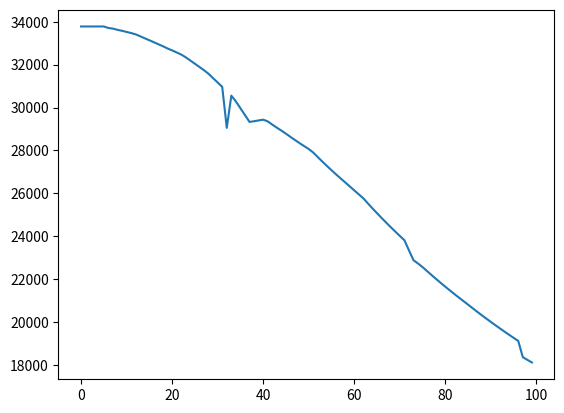

This figure's Python source:
from scipy.optimize import fsolve
import numpy as np
import matplotlib.pyplot as plt

class Propeller:
    def __init__(self, efficiency_data, thrust_coeff_data,power_coeff_data, pitch_angles,start_advance_ratio,diameter):
        self.efficiency_data=efficiency_data
        self.thrust_coeff_data=thrust_coeff_data
        self.power_coeff_data=power_coeff_data
        self.pitch_angles=pitch_angles
        self.start_advance_ratio=start_advance_ratio
        self.diameter=diameter
#verktyg: https://plotdigitizer.com/app        
#efficiency_data        
prop_1_eff_x_15 = [0.00536, 0.10184, 0.23476, 0.31623, 0.40842, 0.47274, 0.53277, 0.60781, 0.6657, 0.70214, 0.73216, 0.75145, 0.76646, 0.77718, 0.79648, 0.80934]
prop_1_eff_y_15 = [-0.00212, 0.23718, 0.47012, 0.58024, 0.67129, 0.73271, 0.77082, 0.80682, 0.81529, 0.80259, 0.77294, 0.73271, 0.66706, 0.56965, 0.44047, 0.01271]
prop_1_eff_x_20 = [0.00643, 0.06217, 0.13507, 0.20796, 0.31302, 0.42021, 0.53813, 0.64747, 0.73538, 0.82971, 0.91547, 0.96049, 0.97764, 1.00123, 1.02266, 1.03338, 1.03982]
prop_1_eff_y_20 = [0.00212, 0.11012, 0.24353, 0.35576, 0.49765, 0.62047, 0.71576, 0.78353, 0.82165, 0.85129, 0.83435, 0.80047, 0.756, 0.612, 0.39812, 0.19482, 0.02965]
prop_1_eff_x_25 = [0.00429, 0.25513, 0.34946, 0.44165, 0.55743, 0.66248, 0.75253, 0.91761, 1.0441, 1.11914, 1.18989, 1.23277, 1.24992, 1.28423]
prop_1_eff_y_25 = [-0.00424, 0.29224, 0.41718, 0.54424, 0.65012, 0.73059, 0.77929, 0.84706, 0.86824, 0.85341, 0.792, 0.70306, 0.58235, 0.00847]
prop_1_eff_x_30 = [0, 0.24012, 0.67963, 0.73966, 0.8147, 0.87902, 0.9755, 1.08484, 1.20276, 1.30352, 1.39357, 1.45789, 1.48147, 1.50291, 1.53292, 1.55008]
prop_1_eff_y_30 = [-0.00212, 0.19906, 0.62894, 0.68188, 0.73906, 0.77294, 0.80894, 0.84494, 0.86824, 0.86824, 0.83859, 0.78141, 0.72, 0.63529, 0.36424, 0.00635]
prop_1_eff_x_35 = [0.01072, 0.92404, 0.99265, 1.05697, 1.15345, 1.23063, 1.33354, 1.42787, 1.48361, 1.55865, 1.61868, 1.67871, 1.71302, 1.75804, 1.81164, 1.83093]
prop_1_eff_y_35 = [0.00424, 0.69035, 0.73694, 0.76871, 0.79835, 0.82165, 0.83859, 0.84918, 0.85553, 0.85553, 0.83647, 0.792, 0.74541, 0.63318, 0.31341, 0.00847]
prop_1_eff_x_40 = [-0.00214, 1.18989, 1.29066, 1.40214, 1.54793, 1.66156, 1.78806, 1.88668, 1.97458, 2.03247, 2.08606, 2.13538, 2.1611, 2.18683]
prop_1_eff_y_40= [-0.00212, 0.70729, 0.756, 0.79835, 0.828, 0.84494, 0.84494, 0.81953, 0.76024, 0.69671, 0.57812, 0.396, 0.22659, 0.01059]
prop_1_eff_x_45= [0.00429, 1.12343, 1.2928, 1.40858, 1.51363, 1.63155, 1.75804, 1.90597, 2.06463, 2.21041, 2.33691, 2.4441, 2.50842, 2.56631, 2.59204, 2.61991, 2.64349]
prop_1_eff_y_45= [0, 0.54635, 0.62682, 0.69035, 0.73482, 0.77718, 0.80682, 0.83224, 0.83435, 0.80259, 0.73694, 0.65012, 0.56541, 0.44259, 0.34306, 0.19906, 0.01482]
#prop thrust coefficient data
prop_1_thrust_x_15= [-0.00422, 0.05913, 0.12459, 0.21961, 0.28296, 0.37164, 0.48145, 0.57225, 0.68627, 0.79608]
prop_1_thrust_y_15= [0.15915, 0.15416, 0.14627, 0.13505, 0.12425, 0.10742, 0.08498, 0.06171, 0.0347, 0.00436]
prop_1_thrust_x_20= [0.00211, 0.12036, 0.22805, 0.28296, 0.34208, 0.41388, 0.48989, 0.64615, 0.84465, 1.05158]
prop_1_thrust_y_20= [0.18699, 0.18408, 0.1793, 0.17536, 0.16954, 0.15811, 0.14294, 0.10762, 0.05859, 0.00083]
prop_1_thrust_x_25= [0, 0.13514, 0.22805, 0.3463, 0.48989, 0.55113, 0.63348, 0.91644, 1.18673, 1.28175]
prop_1_thrust_y_25= [0.19572, 0.19302, 0.19177, 0.19073, 0.18512, 0.1793, 0.16351, 0.09807, 0.02701, 0.00083]
prop_1_thrust_x_30= [0.00845, 0.42232, 0.50045, 0.58703, 0.64615, 0.69683, 0.73695, 0.77285, 0.82564, 0.8911, 1.03258, 1.21629, 1.41056, 1.5457]
prop_1_thrust_y_30= [0.20777, 0.19883, 0.19655, 0.19613, 0.19468, 0.19219, 0.18949, 0.18429, 0.17702, 0.16435, 0.13422, 0.09412, 0.03968, 0.00145]
prop_1_thrust_x_35= [0.00211, 0.13725, 0.31674, 0.454, 0.54691, 0.61659, 0.6905, 0.76652, 0.86365, 0.94389, 1.00302, 1.06425, 1.12971, 1.22896, 1.49502, 1.83922]
prop_1_thrust_y_35= [0.21525, 0.21421, 0.2113, 0.20735, 0.2032, 0.19863, 0.1953, 0.19302, 0.19322, 0.19011, 0.18491, 0.17702, 0.16642, 0.14772, 0.08685, 0.00104]
prop_1_thrust_x_40= [0, 0.16471, 0.38009, 0.54902, 0.6546, 0.74118, 0.84676, 0.93544, 1.00935, 1.09593, 1.17406, 1.23318, 1.31976, 1.41267, 1.50347, 1.60483, 1.78643, 2.04404, 2.2]
prop_1_thrust_y_40= [0.21857, 0.21816, 0.21691, 0.21504, 0.21234, 0.2086, 0.2032, 0.19863, 0.19593, 0.19551, 0.19468, 0.19239, 0.18533, 0.17349, 0.15853, 0.13609, 0.09537, 0.0374,0]
prop_1_thrust_x_45= [0.00211, 0.1098, 0.28084, 0.49201, 0.65249, 0.79397, 0.93756, 1.04103, 1.16772, 1.27541, 1.381, 1.46968, 1.56682, 1.68718, 1.80543, 2.00603, 2.62896]
prop_1_thrust_y_45= [0.22979, 0.23, 0.22917, 0.22543, 0.22023, 0.21421, 0.20631, 0.20029, 0.19551, 0.19364, 0.19302, 0.19115, 0.18741, 0.1766, 0.15915, 0.12466, 0.00125]

#prop power coefficient
prop_1_power_x_15= [0, 0.14440557685526167, 0.2594406114647591, 0.35979024050329156, 0.45524479410620566, 0.5409091072058284, 0.6486013942138152]
prop_1_power_y_15= [0.07350786696251305, 0.07287959852830651, 0.06848168497683459, 0.060000009347007145, 0.045863883297294794, 0.028900532037639995, 0.001884816806628273]
prop_1_power_x_20=  [0.0048950754356180725, 0.16153847532800839, 0.28636366080874226, 0.3842657073134378, 0.4821678434501888, 0.5678321565498109, 0.6437062291461417, 0.8370630085178623]
prop_1_power_y_20= [0.11811519038337724, 0.11717278198006306, 0.11497383670833587, 0.10837697788513682, 0.09518326023873866, 0.08073299421991857, 0.06376964296026377, 0.001884816806628273]
prop_1_power_x_25= [-0.00244758253383696, 0.20314684061090127, 0.354895075435618, 0.4503496290385321, 0.5604894985803559, 0.6534965592814889, 0.7538460986879658, 0.8590909824262271, 0.9643356869003773, 1.0377622665949264]
prop_1_power_y_25= [0.17528796876843747, 0.16649215892150684, 0.16020944006741544, 0.15424084967842286, 0.14167540046623112, 0.12534032914479162, 0.10083771065862356, 0.06471205136357795, 0.027329843696110516, 0.001256559876430689]
prop_1_power_x_30= [-0.007342657969455033, 0.217832156549811, 0.3328671911593084, 0.41118884628947616, 0.4944055768552616, 0.5776223970531029, 0.6951048349323262, 0.6951048349323262, 0.8003497186705875, 0.9055944231447377, 1.0206294577542354, 1.1479021361367507, 1.2482518548073385]
prop_1_power_y_30= [0.26638743816879856, 0.2378010461002662, 0.22586387682628986, 0.22020942640640492, 0.21675393276225594, 0.21015707393905686, 0.1928795827102944, 0.1928795827102944, 0.17403142614802009, 0.14607331401770304, 0.10617802110940082, 0.04712042016570776, 0.002198968279744783]
prop_1_power_x_35= [0, 0.14930074192293527, 0.35244758253383657, 0.4625874520756607, 0.5506993477091198, 0.6437062291461417, 0.7048951650676735, 0.8101398695418237, 0.9594405218327041, 1.081818214411656, 1.1968532490211543, 1.3486015734779262, 1.4856644027316777]
prop_1_power_y_35= [0.3310994809043699, 0.31853404032018484, 0.2974869097261613, 0.2846073378008752, 0.2773822105434696, 0.27392670539531183, 0.2679581265103281, 0.2538220004606157, 0.22083770634462024, 0.18471205280157907, 0.13947645519450394, 0.06879582494594223, 0.001884816806628273]
prop_1_power_x_40= [0, 0.27412592740366915, 0.42587416222838587, 0.53601403177021, 0.6167832694342144, 0.6902098491287637, 0.7685314146268756, 0.8664336403956822, 0.9423077129920125, 1.0108393068829986, 1.0842658865775483, 1.1454546432349693, 1.25069934770912, 1.4293708111419299, 1.7916085445470036]
prop_1_power_y_40= [0.3845026199241691, 0.37916230947339186, 0.3731937190843993, 0.36471204345457187, 0.35623036782474443, 0.34743455222580943, 0.34083770490661913, 0.33706807129336247, 0.3317277493385764, 0.323246073708749, 0.310994764465665, 0.2962303584777373, 0.2610471277180213, 0.18722513229040946, 0.00314135367504133]
prop_1_power_x_45= [0.0024474929017814463, 0.15174823482471672, 0.28636366080874226, 0.4625874520756607, 0.6192307623359955, 0.7905593885352407, 0.9251749041513214, 1.0132867997847808, 1.096503530350566, 1.1772727680145703, 1.2555945127767931, 1.3828671911593085, 1.5444056664873171, 1.7548952546997287, 1.872377782211008, 1.9727273216174845, 2.0926575212946554, 2.156293770853858]
prop_1_power_y_45= [0.4821989553377349, 0.4781151831933717, 0.4727748727425944, 0.4564397899171461, 0.4375916247268652, 0.4212565476534213, 0.40994764681365137, 0.4046073363628741, 0.4042931963937665, 0.40115183121471626, 0.3910994787473682, 0.35937173300379466, 0.30785341079062367, 0.22397906001966153, 0.15958114862519124, 0.10806281490801149, 0.03832461607078153, 0.0031413766830589622]


#data för prop1 är hämtad från "naca-report-640" och gäller propellern "Clark Y 4 section 4 blade"
prop1=Propeller([[prop_1_eff_x_15,prop_1_eff_y_15],[prop_1_eff_x_20,prop_1_eff_y_20],[prop_1_eff_x_25,prop_1_eff_y_25],
                       [prop_1_eff_x_30,prop_1_eff_y_30],[prop_1_eff_x_35,prop_1_eff_y_35],[prop_1_eff_x_40,prop_1_eff_y_40],[prop_1_eff_x_45,prop_1_eff_y_45]],  
        [[prop_1_thrust_x_15,prop_1_thrust_y_15],[prop_1_thrust_x_20,prop_1_thrust_y_20],[prop_1_thrust_x_25,prop_1_thrust_y_25],[prop_1_thrust_x_30,prop_1_thrust_y_30],
         [prop_1_thrust_x_35,prop_1_thrust_y_35],[prop_1_thrust_x_40,prop_1_thrust_y_40],[prop_1_thrust_x_45,prop_1_thrust_y_45]],
        [[prop_1_power_x_15,prop_1_power_y_15],[prop_1_power_x_20,prop_1_power_y_20],[prop_1_power_x_25,prop_1_power_y_25],[prop_1_power_x_30,prop_1_power_y_30],
         [prop_1_power_x_35,prop_1_power_y_35],[prop_1_power_x_40,prop_1_power_y_40],[prop_1_power_x_45,prop_1_power_y_45]],
        [15,20,25,30,35,40,45], 
        0.5,
        13  #Anges i fot
           )


def calc_prop_efficiency(propeller, aircraft_speed, advance_ratio, current_pitch_angle): #Räknar ut bästa pitchvinkel,propellerhastighet samt den verkningsgrad som erhålles
      
    
    
    pitch_angle_step_size= (propeller.pitch_angles[1] - propeller.pitch_angles[0] )
    index=int( (current_pitch_angle-propeller.pitch_angles[0])/pitch_angle_step_size )
    
    
    efficiency= np.interp(advance_ratio, propeller.efficiency_data[index][0],propeller.efficiency_data[index][1])  
    prop_rps= aircraft_speed/ (propeller.diameter*advance_ratio) # prop_rps är propellerns varvtal per sekund     
    
    return prop_rps, efficiency

def calc_coefficients(propeller, advance_ratio, current_pitch_angle):  # Räknar ut thrust_coefficient givet advance ratio och tillhörande pitch-vinkel
    
    pitch_angles= propeller.pitch_angles
    pitch_angle_step_size= (propeller.pitch_angles[1] - propeller.pitch_angles[0] )
    index=int( (current_pitch_angle-propeller.pitch_angles[0])/pitch_angle_step_size )
    

    thrust_coefficient= np.interp(advance_ratio, propeller.thrust_coeff_data[index][0], propeller.thrust_coeff_data[index][1])
    power_coefficient=np.interp(advance_ratio, propeller.power_coeff_data[index][0], propeller.power_coeff_data[index][1])
    return thrust_coefficient, power_coefficient


def calc_prop_thrust( propeller, thrust_coefficient, prop_rps, rho):       #Räknar ut den thrust som erhålles i newton
    thrust_in_lb=thrust_coefficient*(prop_rps**2)*rho*propeller.diameter**4
    thrust_in_N=thrust_in_lb*4.44822  #skalfaktorn kommer från att thrust koefficienten ger thrust i lb
    return thrust_in_lb #OBS!!!!!!!!!!!!!!!!!!!!!!!!!!!!!!!!!!!!!

def calc_motor_electric_power_req(propeller, thrust, prop_rps, aircraft_speed, motor_efficiency, prop_efficiency,thrust_coefficient, power_coefficient ):  #Räknar den elektriska effekt motorn måste leverera
    
    forward_flight_motor_electric_power =  aircraft_speed*thrust/ (motor_efficiency*prop_efficiency)
    
    static_flight_motor_electric_power= thrust*prop_rps*propeller.diameter*(power_coefficient/thrust_coefficient)/motor_efficiency
    
    ## Om flygplanets hastighet är mindre än 82 feet/second beräknar vi en linjärkombination av static thrust och forward flight thrust
    # Om hastigheten är större än 82 feet/second använder vi bara forward flight thrust-beräkningen. 
    
    linear_weight= (static_forward_flight_threshold-aircraft_speed) / static_forward_flight_threshold 
    
    if aircraft_speed>static_forward_flight_threshold:
        motor_electric_power=forward_flight_motor_electric_power
        
    else:
        motor_electric_power= (static_flight_motor_electric_power*(1-linear_weight) + forward_flight_motor_electric_power * linear_weight)
        
    return motor_electric_power*1.355 ## konvertering från pound foot/second till Joule/sekund
     
def calc_motor_electric_torque(electric_power, prop_rps ): #Räknar ut det vridmoment motorn måste klara av att leverera
    
    omega= 2*3.1415*prop_rps
    
    motor_torque= electric_power/omega
    
    return motor_torque 
    
def find_advance_ratio_for_current_pitch_angle(propeller, F_required, aircraft_speed, current_pitch_angle, rho ):
    
    
    
    def thrust_diff_func(advance_ratio):  ## Denna funktion används i sökalgorimen nedan för att räkna ut differensen mellan sökt och nuvarande thrust
        
        
        prop_rps, prop_efficiency = calc_prop_efficiency(propeller, aircraft_speed, advance_ratio, current_pitch_angle) 
        thrust_coefficient,power_coefficient =calc_coefficients(propeller,advance_ratio, current_pitch_angle)
        
        prop_thrust= calc_prop_thrust(propeller, thrust_coefficient, prop_rps, rho) 

        return prop_thrust-F_required , thrust_coefficient, power_coefficient
     
          
    ### Koden nedan är en sökalgoritm som stegar sig fram till en advance ratio för den givna pitch_anglen till dess att thrust-kravet uppfylls___________________________________________
    
    threshold=50
    count=0
    thrust_diff=threshold*2
    
     
    advance_ratio=propeller.start_advance_ratio
    search_step=0.05
    current_iteration_status=-1
    last_iteration_status=-1
    
    
    while abs(thrust_diff)>threshold:
        
      thrust_diff, thrust_coefficient, power_coefficient =thrust_diff_func(advance_ratio) 
     
      if abs(thrust_diff)>threshold: 
        if thrust_diff>0:
            advance_ratio= advance_ratio+search_step  #Istället för att addera 0.01 måste det göras proportionerligt mot rotationshastigheten
            last_iteration_status=current_iteration_status
            current_iteration_status=1
        elif thrust_diff<0:
            advance_ratio=advance_ratio - search_step
            last_iteration_status=current_iteration_status
            current_iteration_status=0
            
      if current_iteration_status !=last_iteration_status :#Om den resulterande thrusten hoppar runt, halvera söksteget
           search_step=search_step/2   
           
      count+=1
    
    ### Slut på sökalgoritm ____________________________________________________________________________________________________       

    return advance_ratio,thrust_coefficient, power_coefficient
    
def calc_motor_operating_point(propeller, F_required, aircraft_speed, rho, motor_efficiency,prop_tip_speed_cut_off): # Moderfunktion som samlar alla andra funktioner för att beräkna en arbetspunkt för motorn.
    
    F_required=F_required/4.45 # Omvandling från Newton till lb
    rho=rho/515.4 # omvandling från kg/m^3 till slug/ft^3. standardvärde i kg/m^3 är ca 1.2
    aircraft_speed=aircraft_speed*3.28 # omvandling från m/s till fot/sekund
    
    global static_forward_flight_threshold
    
    static_forward_flight_threshold=25*3.32
    
    #1: Nedan loop finner en arbetspunkt för propellern för varje pitch-angle, som uppfyller thrustkravet. Enbart den arbetspunkt med bäst verkningsgrad sparas.
    

    lowest_motor_electric_power=1000000000
    highest_efficiency=0
    saved_prop_efficiency=None
    saved_prop_rps=0
    
    for current_pitch_angle in propeller.pitch_angles: 
        
        advance_ratio, thrust_coefficient, power_coefficient = find_advance_ratio_for_current_pitch_angle(propeller, F_required, aircraft_speed, current_pitch_angle, rho ) # Finn J som uppfyllter F_required

        prop_rps, prop_efficiency = calc_prop_efficiency(propeller, aircraft_speed, advance_ratio, current_pitch_angle)  
        
        prop_tip_speed= ((3.1415*propeller.diameter*prop_rps)**2 + (aircraft_speed)**2)**0.5  # propellerns spetshastighet är normen av flygplanets hastighet och propellerns rotationshastighet vid spetsen
        
        ## om flygplanets hastighet är mindre än 25 m/s används en linjär viktining av den effekt som fås från static thrust och forward thrust beräkningarna. 
        
        
        #print(prop_efficiency,advance_ratio,current_pitch_angle,prop_rps,thrust_coefficient,prop_tip_speed)
        
        if aircraft_speed>static_forward_flight_threshold:
        
            if prop_efficiency>highest_efficiency and prop_tip_speed<343*3.28*prop_tip_speed_cut_off:           #spara enbart arbetspunkten om den har högst verkningsgrad hittills, och propellertoppen ej går för fort!
                highest_efficiency=prop_efficiency
                saved_prop_efficiency=prop_efficiency
                saved_prop_rps=prop_rps
                saved_pitch_angle=current_pitch_angle
                saved_advance_ratio=advance_ratio
                saved_thrust_coefficient=thrust_coefficient
                saved_power_coefficient=power_coefficient
                
        else:
            motor_electric_power= calc_motor_electric_power_req(propeller, F_required, prop_rps, aircraft_speed, motor_efficiency, prop_efficiency, thrust_coefficient,power_coefficient) 
        
            if motor_electric_power<lowest_motor_electric_power and prop_tip_speed<343*3.28*prop_tip_speed_cut_off:
                lowest_motor_electric_power=motor_electric_power
                saved_prop_rps=prop_rps
                saved_pitch_angle=current_pitch_angle
                saved_advance_ratio=advance_ratio
                saved_thrust_coefficient=thrust_coefficient
                saved_power_coefficient=power_coefficient
                
                
                
                
            
        
        
    
    # 4: Nu kan vi beräkna motorns elektriska effekt _________________ (propeller, thrust, prop_rps, aircraft_speed, motor_efficiency, prop_efficiency,thrust_coefficient, power_coefficient )
    
    if aircraft_speed>static_forward_flight_threshold:
        lowest_motor_electric_power= calc_motor_electric_power_req(propeller, F_required, saved_prop_rps, aircraft_speed, motor_efficiency, saved_prop_efficiency, saved_thrust_coefficient,saved_power_coefficient) 
        
    
    
    # 5: Slutligen kan vi beräkna motorns vridmoment ________________
    
    motor_torque= calc_motor_electric_torque(lowest_motor_electric_power,saved_prop_rps)
    
    
    return lowest_motor_electric_power, motor_torque, saved_prop_rps, saved_prop_efficiency, saved_advance_ratio, saved_pitch_angle
       
    
    
#print(calc_motor_operating_point(6000,78,1.2,0.95)) 


aircraft_speed=40  #anges här i m/s. OMvandlas till feet/s i funktionen som kallas nedan. 
F_required=35000   #Anges här i Newton. Omvandlas till lb i funktionen nedan 


rho=1.2 # Anges i kg/m^3 och omvandlas i funktionen nedan till slug/ft^3
motor_efficiency=0.95
prop_tip_speed_cut_off=0.9 # Anger max tillåten propellerhastighet, definierad som andel av ljudets hastighet som propellerns topp rör sig i.  




#print(calc_motor_operating_point(prop1, F_required, aircraft_speed, rho, motor_efficiency,prop_tip_speed_cut_off))

# 97 m/s 
# 12 kN


    
def plot1(propeller):    
  for data in propeller.efficiency_data: 
      x=np.array(data[0])
      y=np.array(data[1])
      plt.plot(x,y)
    
  plt.show()
  



def prop_thrust_from_motor_power(motor_power, rho, aircraft_speed):
    propeller=prop1
    motor_efficiency=0.95
    prop_tip_speed_cut_off=0.9
    advance_ratio=0
    prop_rps=15
    start_advance_ratio=propeller.start_advance_ratio
    prop_tip_speed= ((prop_rps*np.pi*propeller.diameter)**2 + aircraft_speed**2)**0.5
    motor_efficiency=0.95
    
    aircraft_speed=max(5,aircraft_speed)
    
    saved_thrust=0

    def get_motor_power_diff(current_advance_ratio):
    
    
        static_forward_flight_threshold=25
        prop_rps= aircraft_speed*3.28 / (current_advance_ratio*propeller.diameter)
        thrust_coefficient, power_coefficient =calc_coefficients(propeller,current_advance_ratio,blade_pitch)
        prop_tip_speed= ((prop_rps*np.pi*propeller.diameter/3.28)**2 + aircraft_speed**2)**0.5
        
        
        
        if prop_tip_speed>343*prop_tip_speed_cut_off or current_advance_ratio<0:
            penalty=20000000
            
        else:
            penalty=0
                
        
        ## Alla enheter nedan är metriska, eller konverteras till metrisk enhet med konverteringsfaktor som syns i koden nedan######
        
        
        current_thrust= thrust_coefficient*0.002328*prop_rps**2*propeller.diameter**4*4.45   
        
        static_motor_power= current_thrust* (power_coefficient/thrust_coefficient)*prop_rps*propeller.diameter/3.28
            
        forward_flight_power= aircraft_speed*current_thrust/( motor_efficiency*max(0.001,calc_prop_efficiency(propeller,aircraft_speed,current_advance_ratio,blade_pitch)[1]))
        
        linear_weight= (static_forward_flight_threshold-aircraft_speed) / static_forward_flight_threshold 
        
        
        if aircraft_speed> static_forward_flight_threshold:
            
            current_motor_power=forward_flight_power
        else:
            current_motor_power=forward_flight_power*(1- linear_weight) + static_motor_power* linear_weight
        
        
        
        
        
        return  current_motor_power - motor_power +penalty
    
    def get_thrust_from_motor_power():
        
        static_forward_flight_threshold=25
        
        prop_rps= aircraft_speed*3.28 / (advance_ratio*propeller.diameter)
        
        thrust_coefficient, power_coefficient =calc_coefficients(propeller,advance_ratio,blade_pitch)
        prop_efficiency=calc_prop_efficiency(propeller,aircraft_speed,advance_ratio,blade_pitch)[1]
        
        static_thrust= motor_efficiency*(thrust_coefficient/power_coefficient)*motor_power/ ( prop_rps*propeller.diameter)*4.45
        
        forward_flight_thrust= prop_efficiency*motor_power*motor_efficiency/aircraft_speed
        
        
        linear_weight= (static_forward_flight_threshold-aircraft_speed) / static_forward_flight_threshold 
        
        
        if aircraft_speed> static_forward_flight_threshold:
            
            current_motor_power=forward_flight_thrust
        else:
            current_motor_power=forward_flight_thrust*(1- linear_weight) + static_thrust* linear_weight
        
        return thrust_coefficient*propeller.diameter**4*prop_rps**2*0.002328*4.45 ,prop_rps,prop_efficiency
        
        
         
    
    for blade_pitch in propeller.pitch_angles:
        
        advance_ratio = fsolve(get_motor_power_diff,start_advance_ratio)[0]
        
        current_thrust,prop_rps,prop_efficiency= get_thrust_from_motor_power()
        
        
        #current_thrust= prop_efficiency*motor_efficiency*motor_power/aircraft_speed
        
        #print("blade angle:", blade_pitch, "advance ratio: ", advance_ratio,"prop rps:",prop_rps, "prop eff:",prop_efficiency)
        
        if current_thrust>saved_thrust:
            saved_thrust=current_thrust
            
        #print(current_thrust)
        
        
        
            

            
    return min(saved_thrust,35000)
        

#print(prop_thrust_from_motor_power(2300000,1.2,100))

def plot2():
    x=0
    datalistx=[]
    datalisty=[]
    while x<100:
        datalisty.append(prop_thrust_from_motor_power(2300000,1.2,x))
        datalistx.append(x)
        x+=1
        
        
    x=np.array(datalistx)
    y=np.array(datalisty)
    plt.plot(x,y)
        
    plt.show()
    
plot2()





    
    
    
    
    
    
    
    
    
    
    
    








